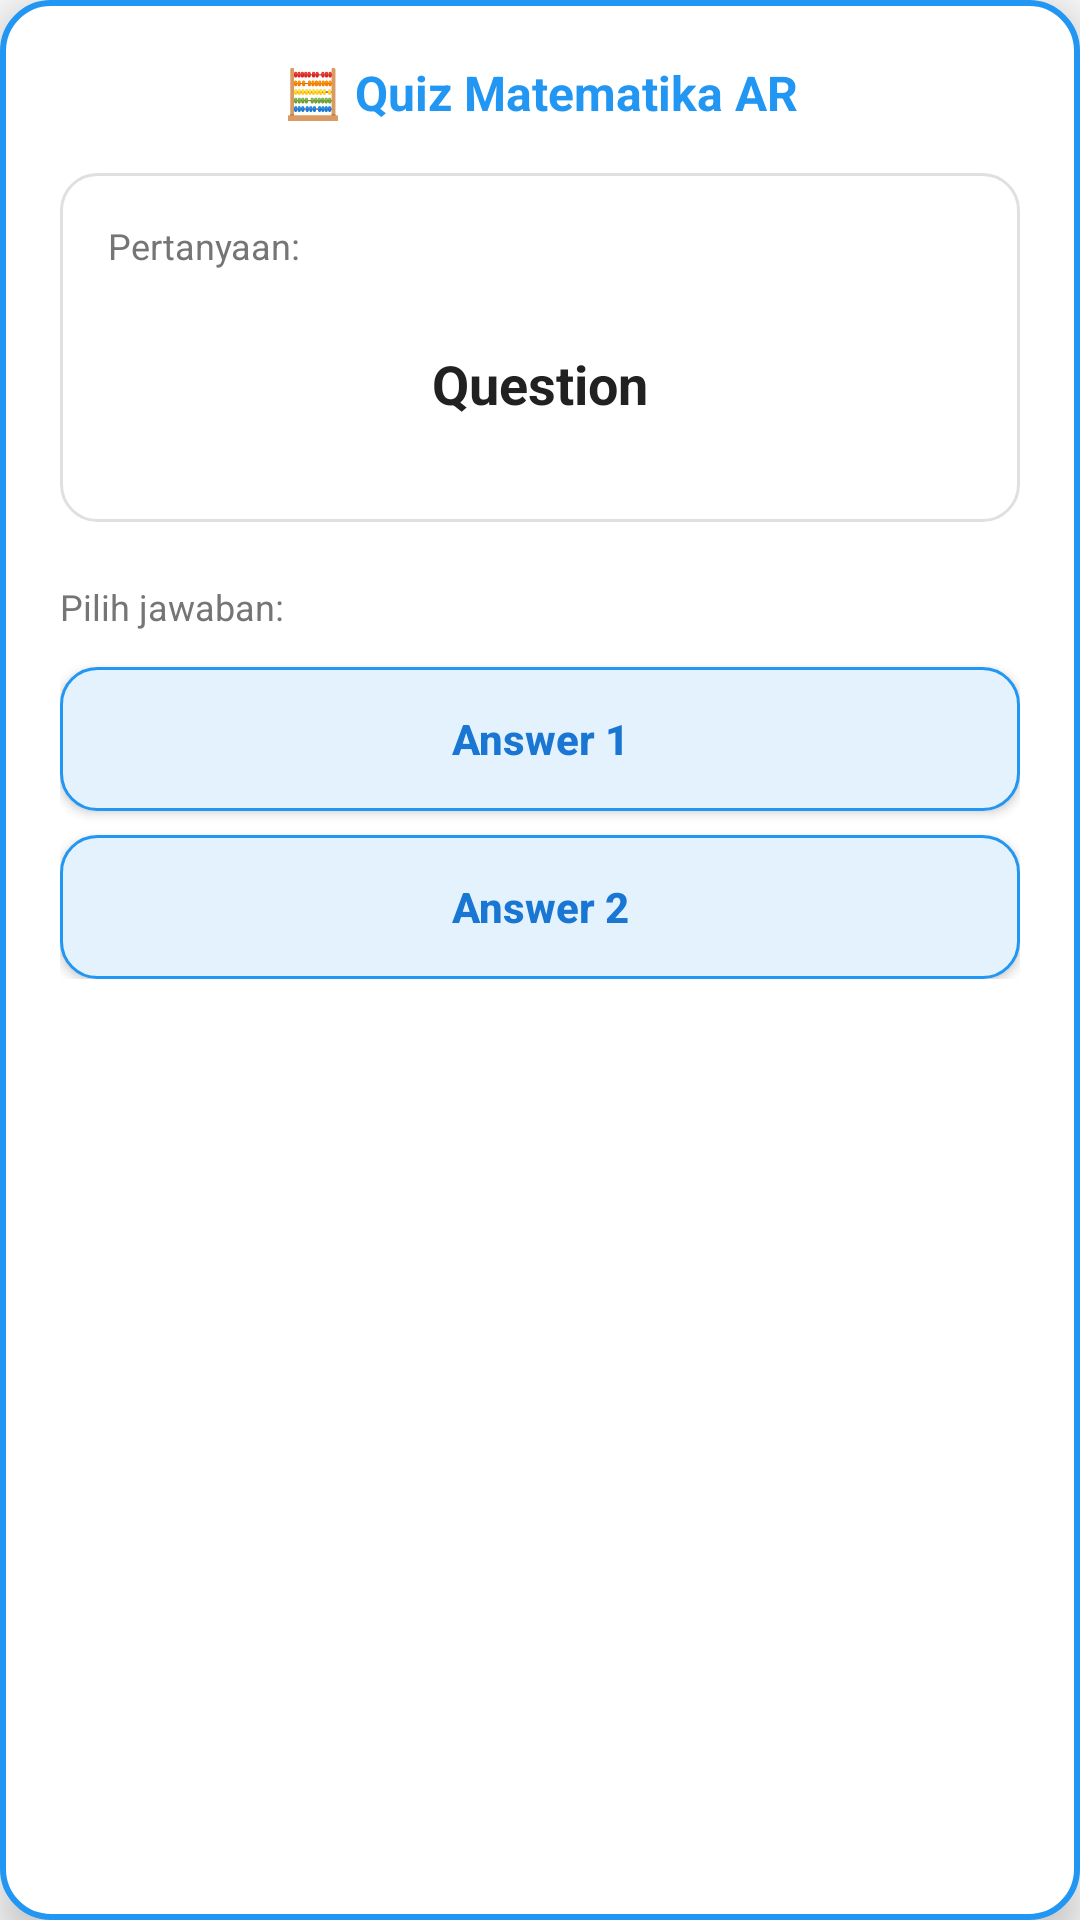

Reconstruct the res/layout file that produces this screen, plus the resources it refers to.
<!-- AndroidManifest.xml: application theme Theme.Tekmul -->
<!-- res/layout/quiz_question_view.xml -->
<?xml version="1.0" encoding="utf-8"?>
<LinearLayout
    xmlns:android="http://schemas.android.com/apk/res/android"
    android:layout_width="wrap_content"
    android:layout_height="wrap_content"
    android:orientation="vertical"
    android:padding="20dp"
    android:background="@drawable/quiz_card_background"
    android:elevation="8dp"
    android:minWidth="320dp"
    android:maxWidth="400dp">

    <LinearLayout
        android:layout_width="match_parent"
        android:layout_height="wrap_content"
        android:orientation="horizontal"
        android:gravity="center_vertical"
        android:layout_marginBottom="16dp">

        <TextView
            android:layout_width="0dp"
            android:layout_height="wrap_content"
            android:layout_weight="1"
            android:text="🧮 Quiz Matematika AR"
            android:textSize="16sp"
            android:textStyle="bold"
            android:textColor="@color/primary_color"
            android:gravity="center"/>

    </LinearLayout>

    <LinearLayout
        android:layout_width="match_parent"
        android:layout_height="wrap_content"
        android:orientation="vertical"
        android:background="@drawable/question_card_bg"
        android:padding="16dp"
        android:layout_marginBottom="20dp">

        <TextView
            android:layout_width="match_parent"
            android:layout_height="wrap_content"
            android:text="Pertanyaan:"
            android:textSize="12sp"
            android:textColor="@color/label_color"
            android:layout_marginBottom="8dp"/>

        <TextView
            android:id="@+id/questionTextView"
            android:layout_width="match_parent"
            android:layout_height="wrap_content"
            android:text="Question"
            android:textSize="18sp"
            android:textStyle="bold"
            android:textColor="@color/question_text_color"
            android:lineSpacingExtra="2dp"
            android:gravity="center"
            android:minHeight="60dp" />

    </LinearLayout>

    <LinearLayout
        android:layout_width="match_parent"
        android:layout_height="wrap_content"
        android:orientation="vertical">

        <TextView
            android:layout_width="match_parent"
            android:layout_height="wrap_content"
            android:text="Pilih jawaban:"
            android:textSize="12sp"
            android:textColor="@color/label_color"
            android:layout_marginBottom="12dp"/>

        <Button
            android:id="@+id/btnAnswer1"
            android:layout_width="match_parent"
            android:layout_height="48dp"
            android:layout_marginBottom="8dp"
            android:text="Answer 1"
            android:textSize="14sp"
            android:textStyle="bold"
            android:background="@drawable/answer_button_bg"
            android:textColor="@color/answer_button_text"
            android:elevation="2dp"
            android:textAllCaps="false"/>

        <Button
            android:id="@+id/btnAnswer2"
            android:layout_width="match_parent"
            android:layout_height="48dp"
            android:text="Answer 2"
            android:textSize="14sp"
            android:textStyle="bold"
            android:background="@drawable/answer_button_bg"
            android:textColor="@color/answer_button_text"
            android:elevation="2dp"
            android:textAllCaps="false"/>

    </LinearLayout>

</LinearLayout>
<!-- resources referenced by this layout -->
<resources>
  <color name="answer_button_text">#1976D2</color>
  <color name="label_color">#757575</color>
  <color name="primary_color">#2196F3</color>
  <color name="question_text_color">#212121</color>
  <!-- drawable answer_button_bg (drawable) -->
  <?xml version="1.0" encoding="utf-8"?>
  <selector xmlns:android="http://schemas.android.com/apk/res/android">
      <item android:state_pressed="true">
          <shape android:shape="rectangle">
              <solid android:color="@color/answer_button_bg_pressed"/>
              <corners android:radius="12dp"/>
              <stroke android:width="2dp" android:color="@color/primary_color"/>
          </shape>
      </item>
      <item>
          <shape android:shape="rectangle">
              <solid android:color="@color/answer_button_bg"/>
              <corners android:radius="12dp"/>
              <stroke android:width="1dp" android:color="@color/primary_color"/>
          </shape>
      </item>
  </selector>
  <!-- drawable question_card_bg (drawable) -->
  <?xml version="1.0" encoding="utf-8"?>
  <shape xmlns:android="http://schemas.android.com/apk/res/android"
      android:shape="rectangle">
      <solid android:color="@color/question_card_bg"/>
      <corners android:radius="12dp"/>
      <stroke android:width="1dp" android:color="#E0E0E0"/>
  </shape>
  <!-- drawable quiz_card_background (drawable) -->
  <?xml version="1.0" encoding="utf-8"?>
  <shape xmlns:android="http://schemas.android.com/apk/res/android"
      android:shape="rectangle">
      <solid android:color="#FFFFFF"/>
      <corners android:radius="16dp"/>
      <stroke android:width="2dp" android:color="@color/primary_color"/>
  </shape>
  <style name="Theme.Tekmul" parent="Theme.AppCompat.Light.NoActionBar" />
  <color name="answer_button_bg_pressed">#BBDEFB</color>
  <color name="answer_button_bg">#E3F2FD</color>
  <color name="question_card_bg">#FFFFFF</color>
</resources>
